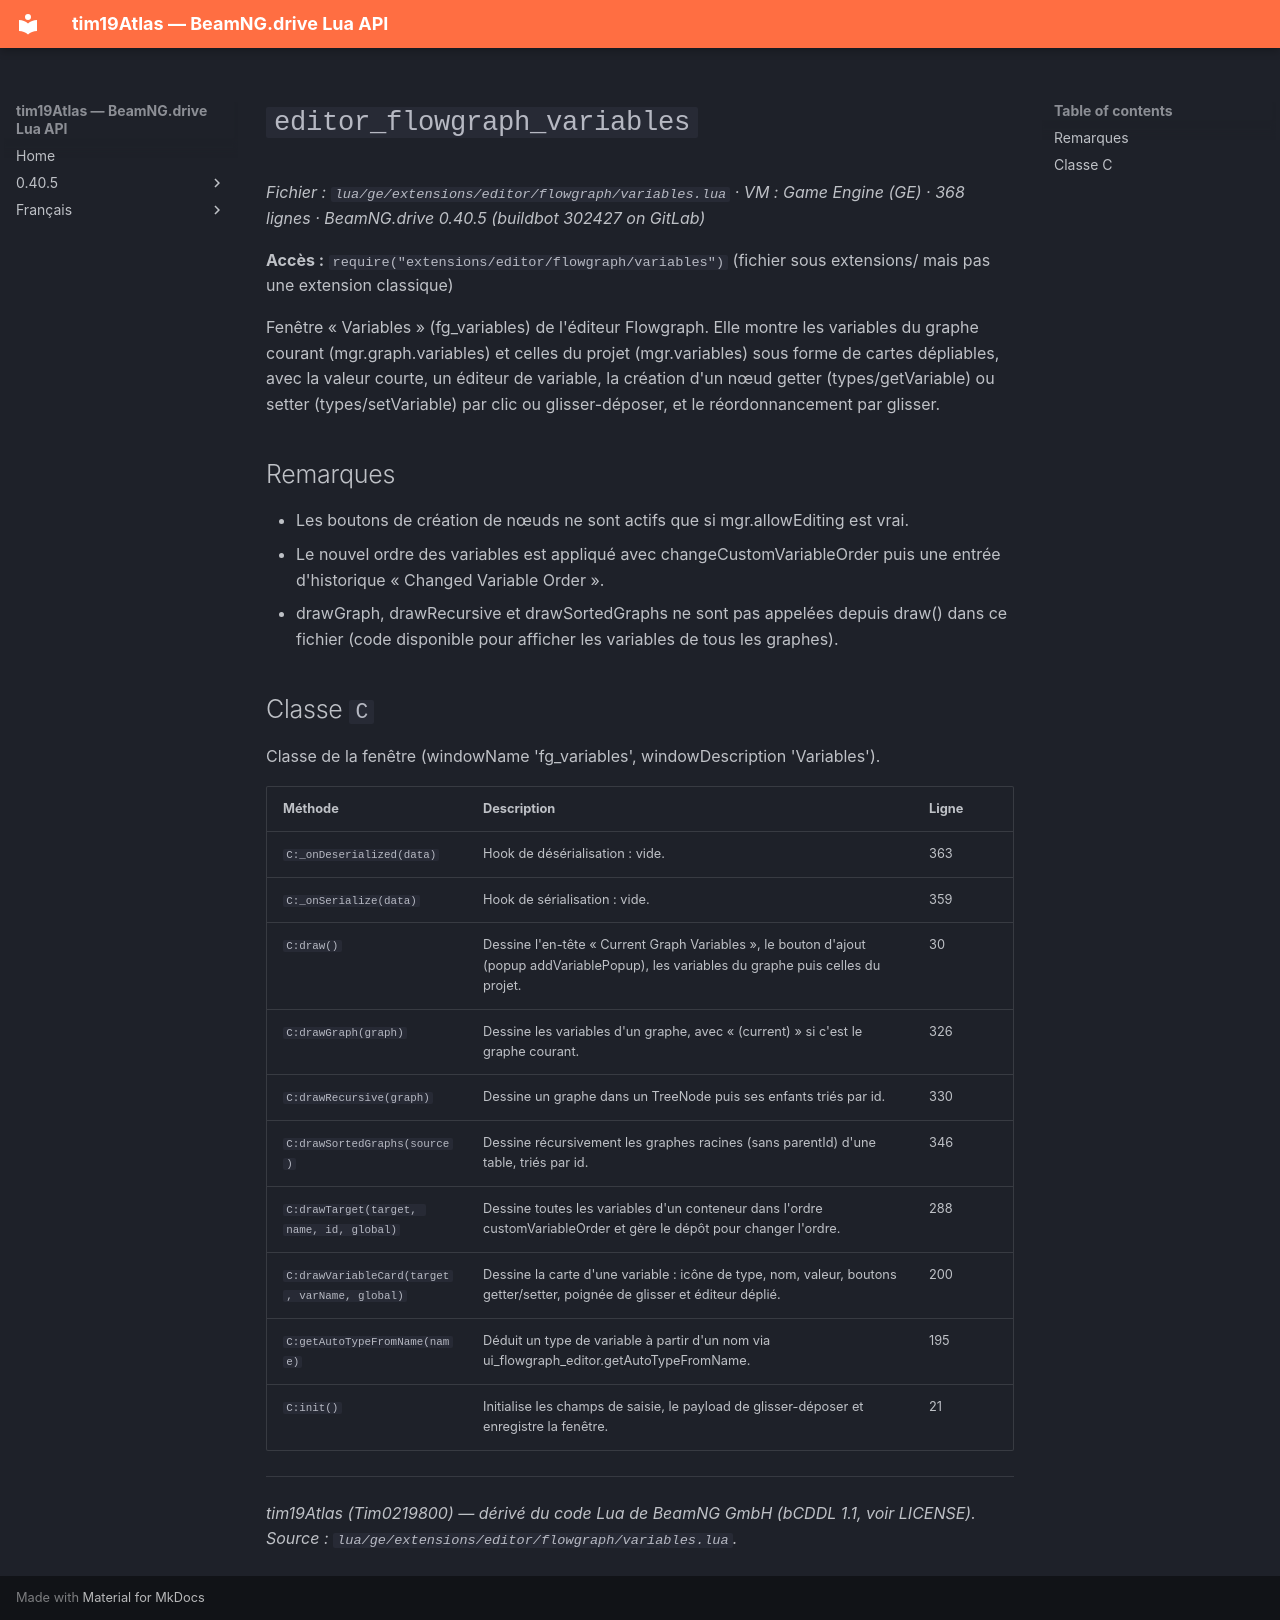

repository: Tim0219800/beamng-lua-atlas · page: fr/0.40.5/ge/extensions/editor/flowgraph/variables.html · generator: mkdocs

# `editor_flowgraph_variables`

*Fichier : `lua/ge/extensions/editor/flowgraph/variables.lua` · VM : Game Engine (GE) · 368 lignes · BeamNG.drive 0.40.5 (buildbot 302427 on GitLab)*

**Accès :** `require("extensions/editor/flowgraph/variables")` (fichier sous extensions/ mais pas une extension classique)

Fenêtre « Variables » (fg_variables) de l'éditeur Flowgraph. Elle montre les variables du graphe courant (mgr.graph.variables) et celles du projet (mgr.variables) sous forme de cartes dépliables, avec la valeur courte, un éditeur de variable, la création d'un nœud getter (types/getVariable) ou setter (types/setVariable) par clic ou glisser-déposer, et le réordonnancement par glisser.

## Remarques

- Les boutons de création de nœuds ne sont actifs que si mgr.allowEditing est vrai.
- Le nouvel ordre des variables est appliqué avec changeCustomVariableOrder puis une entrée d'historique « Changed Variable Order ».
- drawGraph, drawRecursive et drawSortedGraphs ne sont pas appelées depuis draw() dans ce fichier (code disponible pour afficher les variables de tous les graphes).

## Classe `C`

Classe de la fenêtre (windowName 'fg_variables', windowDescription 'Variables').

| Méthode | Description | Ligne |
|---|---|---|
| `C:_onDeserialized(data)` | Hook de désérialisation : vide. | 363 |
| `C:_onSerialize(data)` | Hook de sérialisation : vide. | 359 |
| `C:draw()` | Dessine l'en-tête « Current Graph Variables », le bouton d'ajout (popup addVariablePopup), les variables du graphe puis celles du projet. | 30 |
| `C:drawGraph(graph)` | Dessine les variables d'un graphe, avec « (current) » si c'est le graphe courant. | 326 |
| `C:drawRecursive(graph)` | Dessine un graphe dans un TreeNode puis ses enfants triés par id. | 330 |
| `C:drawSortedGraphs(source)` | Dessine récursivement les graphes racines (sans parentId) d'une table, triés par id. | 346 |
| `C:drawTarget(target, name, id, global)` | Dessine toutes les variables d'un conteneur dans l'ordre customVariableOrder et gère le dépôt pour changer l'ordre. | 288 |
| `C:drawVariableCard(target, varName, global)` | Dessine la carte d'une variable : icône de type, nom, valeur, boutons getter/setter, poignée de glisser et éditeur déplié. | 200 |
| `C:getAutoTypeFromName(name)` | Déduit un type de variable à partir d'un nom via ui_flowgraph_editor.getAutoTypeFromName. | 195 |
| `C:init()` | Initialise les champs de saisie, le payload de glisser-déposer et enregistre la fenêtre. | 21 |

---
*tim19Atlas (Tim0219800) — dérivé du code Lua de BeamNG GmbH (bCDDL 1.1, voir LICENSE). Source : `lua/ge/extensions/editor/flowgraph/variables.lua`.*
